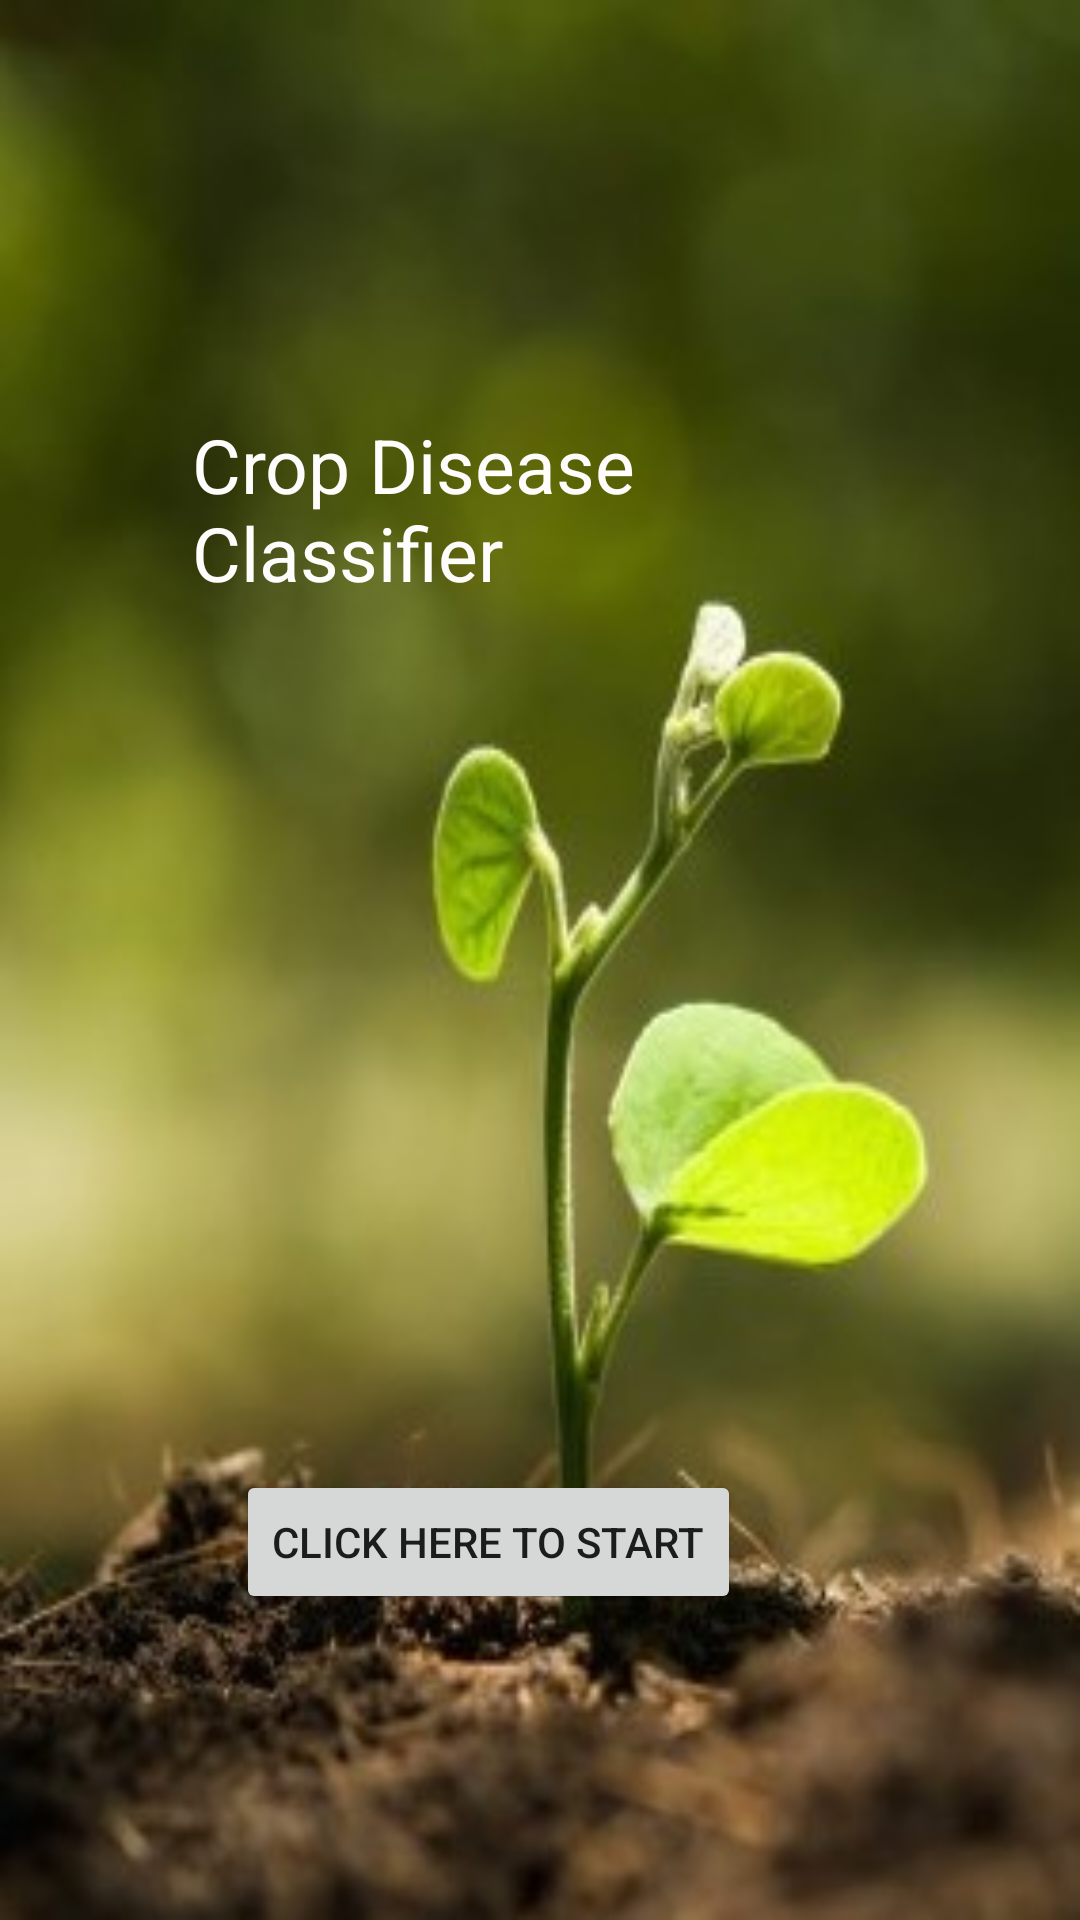

This screen was rendered from an Android layout file. Write that file and the resources it references.
<!-- AndroidManifest.xml: application theme AppTheme -->
<!-- res/layout/activity_choose_model.xml -->
<?xml version="1.0" encoding="utf-8"?>
<RelativeLayout xmlns:android="http://schemas.android.com/apk/res/android"
    xmlns:app="http://schemas.android.com/apk/res-auto"
    xmlns:tools="http://schemas.android.com/tools"
    android:layout_width="match_parent"
    android:layout_height="match_parent"
    android:background="@drawable/gr1"
    tools:context=".ChooseModel">


    <Button
        android:id="@+id/inception_quant"
        android:layout_width="wrap_content"
        android:layout_height="wrap_content"
        android:layout_alignParentEnd="true"
        android:layout_alignParentRight="true"
        android:layout_alignParentBottom="true"
        android:layout_marginEnd="113dp"
        android:layout_marginRight="113dp"
        android:layout_marginBottom="102dp"
        android:text="@string/inception_quantized_classifier" />

    <TextView
        android:id="@+id/simpleTextView"
        android:layout_width="wrap_content"
        android:layout_height="wrap_content"
        android:layout_alignParentStart="true"
        android:layout_alignParentLeft="true"
        android:layout_alignParentTop="true"
        android:layout_alignParentEnd="true"
        android:layout_alignParentRight="true"
        android:layout_marginStart="64dp"
        android:layout_marginLeft="64dp"
        android:layout_marginTop="138dp"
        android:layout_marginEnd="53dp"
        android:layout_marginRight="53dp"
        android:text="@string/paddy_disease_classifier"
        android:textColor="#FFFCFC"
        android:textSize="25sp" />

</RelativeLayout>
<!-- resources referenced by this layout -->
<resources>
  <!-- drawable gr1: jpg bitmap (drawable, 45154 bytes) -->
  <string name="inception_quantized_classifier">Click here to Start</string>
  <string name="paddy_disease_classifier">Crop Disease Classifier </string>
  <style name="AppTheme" parent="Theme.AppCompat.Light.NoActionBar">
          
          <item name="colorPrimary">@color/colorPrimary</item>
          <item name="colorPrimaryDark">@color/colorPrimaryDark</item>
          <item name="colorAccent">@color/colorAccent</item>
      </style>
  <!-- not gathered from this repository: default colours our renderer supplied (Android Studio template values) -->
  <color name="colorPrimary">#FF6200EE</color>
  <color name="colorPrimaryDark">#FF3700B3</color>
  <color name="colorAccent">#FF03DAC5</color>
</resources>
